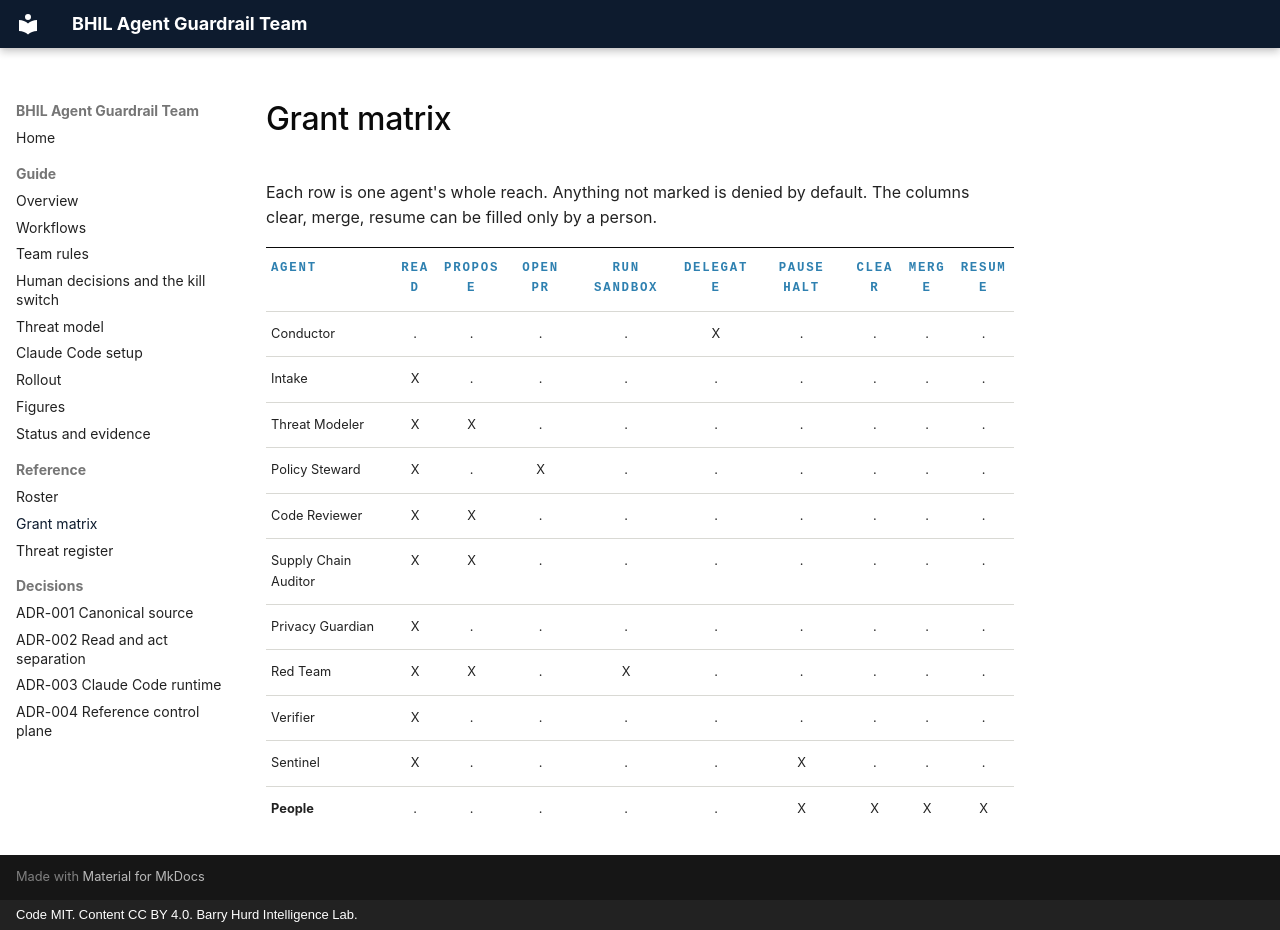

repository: PolymathWizard/BHIL-Agent-Guardrail-Team · page: reference/grant-matrix/index.html · generator: mkdocs · copyright: Code MIT. Content CC BY 4.0. Barry Hurd Intelligence Lab.

# Grant matrix

<!-- DERIVED FILE. Do not edit by hand. Source: data/team.json. Rebuild: python3 tools/build.py -->

Each row is one agent's whole reach. Anything not marked is denied by default.
The columns clear, merge, resume can be filled only by a person.

| Agent | read | propose | open pr | run sandbox | delegate | pause halt | clear | merge | resume |
| --- | :---: | :---: | :---: | :---: | :---: | :---: | :---: | :---: | :---: |
| Conductor | . | . | . | . | X | . | . | . | . |
| Intake | X | . | . | . | . | . | . | . | . |
| Threat Modeler | X | X | . | . | . | . | . | . | . |
| Policy Steward | X | . | X | . | . | . | . | . | . |
| Code Reviewer | X | X | . | . | . | . | . | . | . |
| Supply Chain Auditor | X | X | . | . | . | . | . | . | . |
| Privacy Guardian | X | . | . | . | . | . | . | . | . |
| Red Team | X | X | . | X | . | . | . | . | . |
| Verifier | X | . | . | . | . | . | . | . | . |
| Sentinel | X | . | . | . | . | X | . | . | . |
| **People** | . | . | . | . | . | X | X | X | X |
